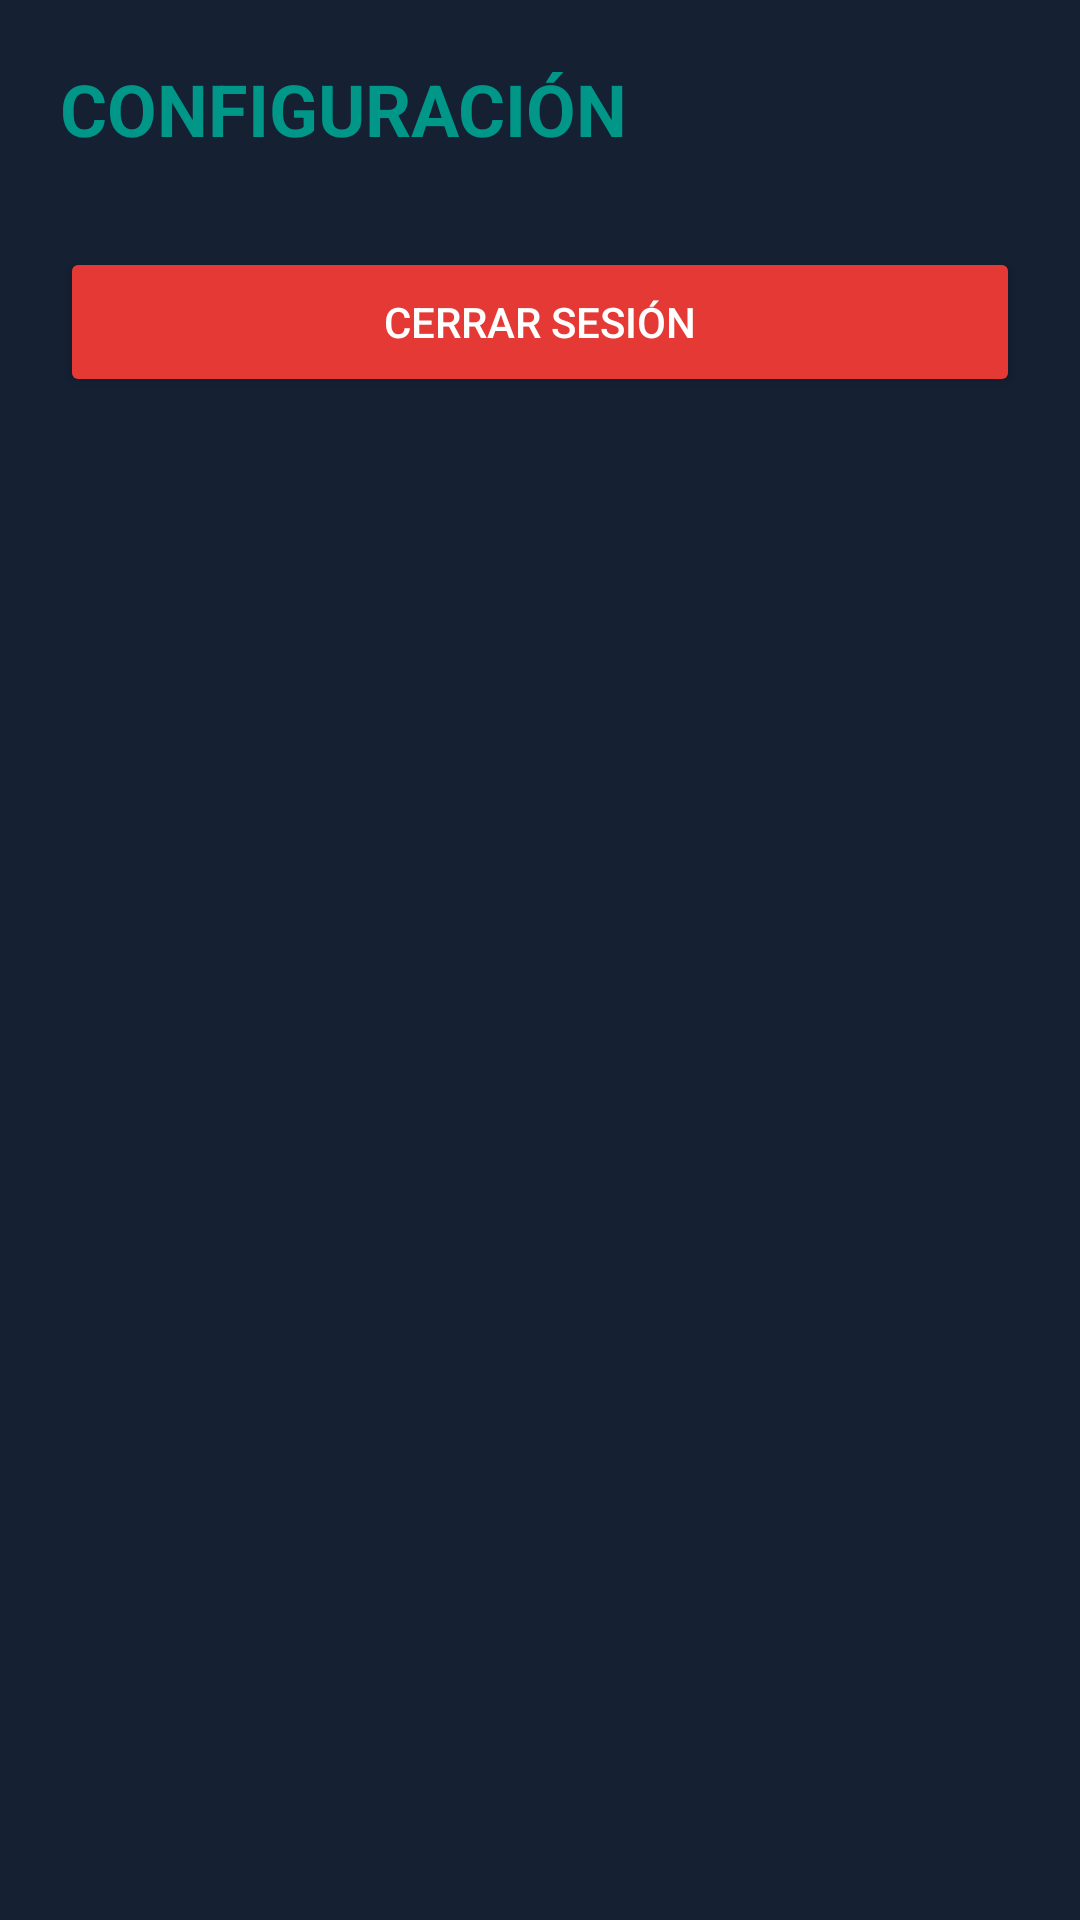

Reconstruct the res/layout file that produces this screen, plus the resources it refers to.
<!-- AndroidManifest.xml: application theme Theme.MaterialComponents.DayNight.NoActionBar -->
<!-- res/layout/activity_configuracion.xml -->
<?xml version="1.0" encoding="utf-8"?>
<LinearLayout xmlns:android="http://schemas.android.com/apk/res/android"
    android:layout_width="match_parent"
    android:layout_height="match_parent"
    android:background="#152033"
    android:orientation="vertical"
    android:padding="20dp">

    <TextView
        android:layout_width="wrap_content"
        android:layout_height="wrap_content"
        android:text="CONFIGURACIÓN"
        android:textColor="#009688"
        android:textSize="24sp"
        android:textStyle="bold" />

    <Button
        android:id="@+id/btnLogout"
        android:layout_width="match_parent"
        android:layout_height="50dp"
        android:layout_marginTop="30dp"
        android:backgroundTint="#E53935"
        android:text="Cerrar Sesión"
        android:textColor="#FFFFFF" />
</LinearLayout>
<!-- resources referenced by this layout -->
<resources>

</resources>
